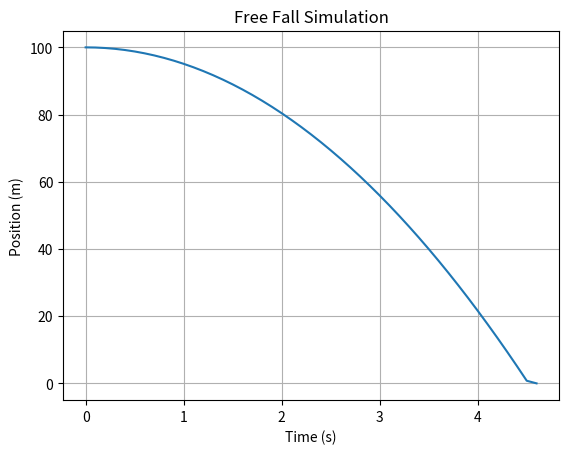

This figure's Python source:
import matplotlib.pyplot as plt
import numpy as np

def simulate_free_fall(initial_height, total_time, time_step):
    # Constants
    g = 9.8  # Acceleration due to gravity (m/s^2)

    # Initial conditions
    time = np.arange(0, total_time, time_step)
    num_steps = len(time)
    position = np.zeros(num_steps)
    velocity = np.zeros(num_steps)

    position[0] = initial_height
    velocity[0] = 0

    # Simulation loop
    for i in range(1, num_steps):
        # Update velocity and position using equations of motion
        velocity[i] = velocity[i - 1] + g * time_step
        position[i] = position[i - 1] - velocity[i - 1] * time_step - 0.5 * g * time_step**2

        # If the object hits the ground, stop the simulation
        if position[i] <= 0:
            position[i] = 0
            velocity[i] = 0
            break

    return time[:i + 1], position[:i + 1]
    
#plot the graph and charts 
def plot_simulation(time, position):
    plt.plot(time, position)
    plt.title('Free Fall Simulation')
    plt.xlabel('Time (s)')
    plt.ylabel('Position (m)')
    plt.grid(True)
    plt.show()

# Simulation parameters
initial_height = 100.0  # Initial height in meters
total_time = 20.0  # Total simulation time in seconds
time_step = 0.1  # Time step for simulation in seconds

# Run simulation
time, position = simulate_free_fall(initial_height, total_time, time_step)

# Plot the results
plot_simulation(time, position)
